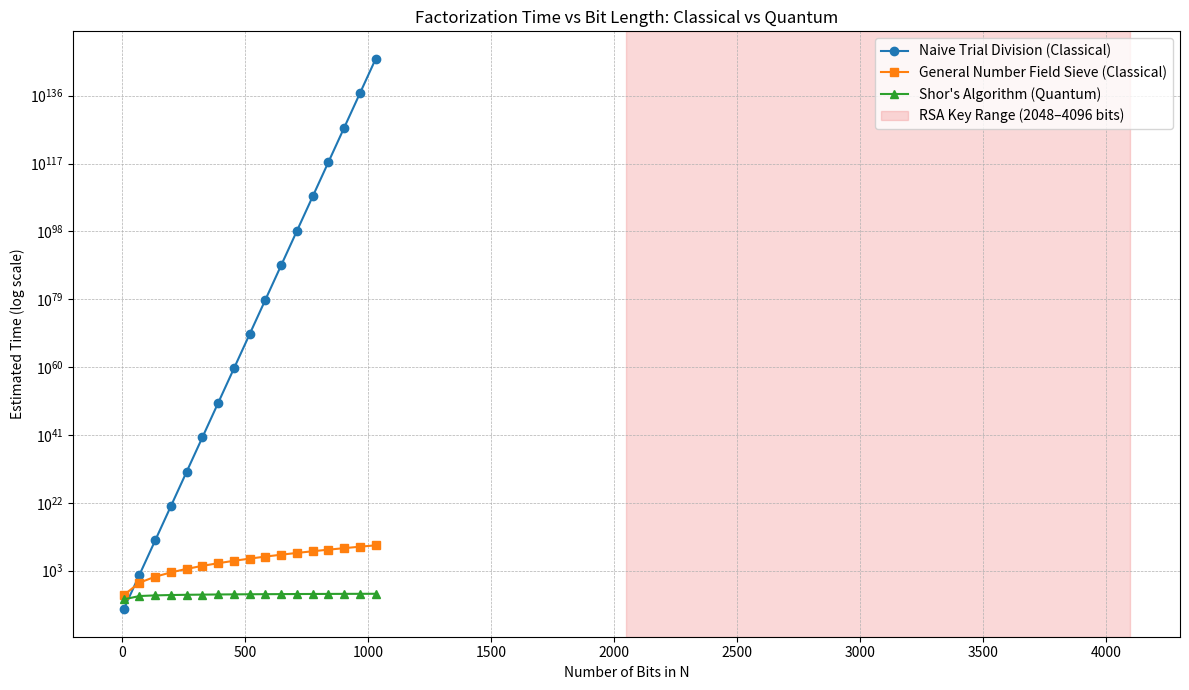

Write Python code to recreate this figure.
import matplotlib.pyplot as plt
import numpy as np

# Bit lengths to evaluate
bit_lengths = np.arange(8, 1048, 64)  # from 8 to 1024 bits in steps

# Time Complexity Estimations (arbitrary base scale for comparison)

# 1. Naive trial division: O(2^(n/2))
naive_time_log = [n/2 for n in bit_lengths]
naive_time = [2**t * 1e-9 for t in naive_time_log if t < 1024]

# 2. GNFS: exp((64/9 * n)^(1/3) * (log(n))^(2/3))
# GNFS estimated complexity: L_n[1/3, (64/9)^(1/3)] ~= exp( (1.923 * (n log n)^1/3) )
gnfs_time = [np.exp(1.923 * ((n * np.log(n))**(1/3))) * 1e-6 for n in bit_lengths]

# 3. Shor's algorithm (quantum): O(n^3)
shor_time = [np.log(n)**3 * 1e-6 for n in bit_lengths]

# Plotting
plt.figure(figsize=(12, 7))
plt.plot(bit_lengths, naive_time, label='Naive Trial Division (Classical)', marker='o')
plt.plot(bit_lengths, gnfs_time, label='General Number Field Sieve (Classical)', marker='s')
plt.plot(bit_lengths, shor_time, label="Shor's Algorithm (Quantum)", marker='^')

plt.axvspan(2048, 4096, color='lightcoral', alpha=0.3, label='RSA Key Range (2048–4096 bits)')

# Labels and styling
plt.yscale('log')  # Log scale for time axis
plt.xlabel('Number of Bits in N')
plt.ylabel('Estimated Time (log scale)')
plt.title('Factorization Time vs Bit Length: Classical vs Quantum')
plt.legend()
plt.grid(True, which="both", ls="--", linewidth=0.5)
plt.tight_layout()
plt.show()
